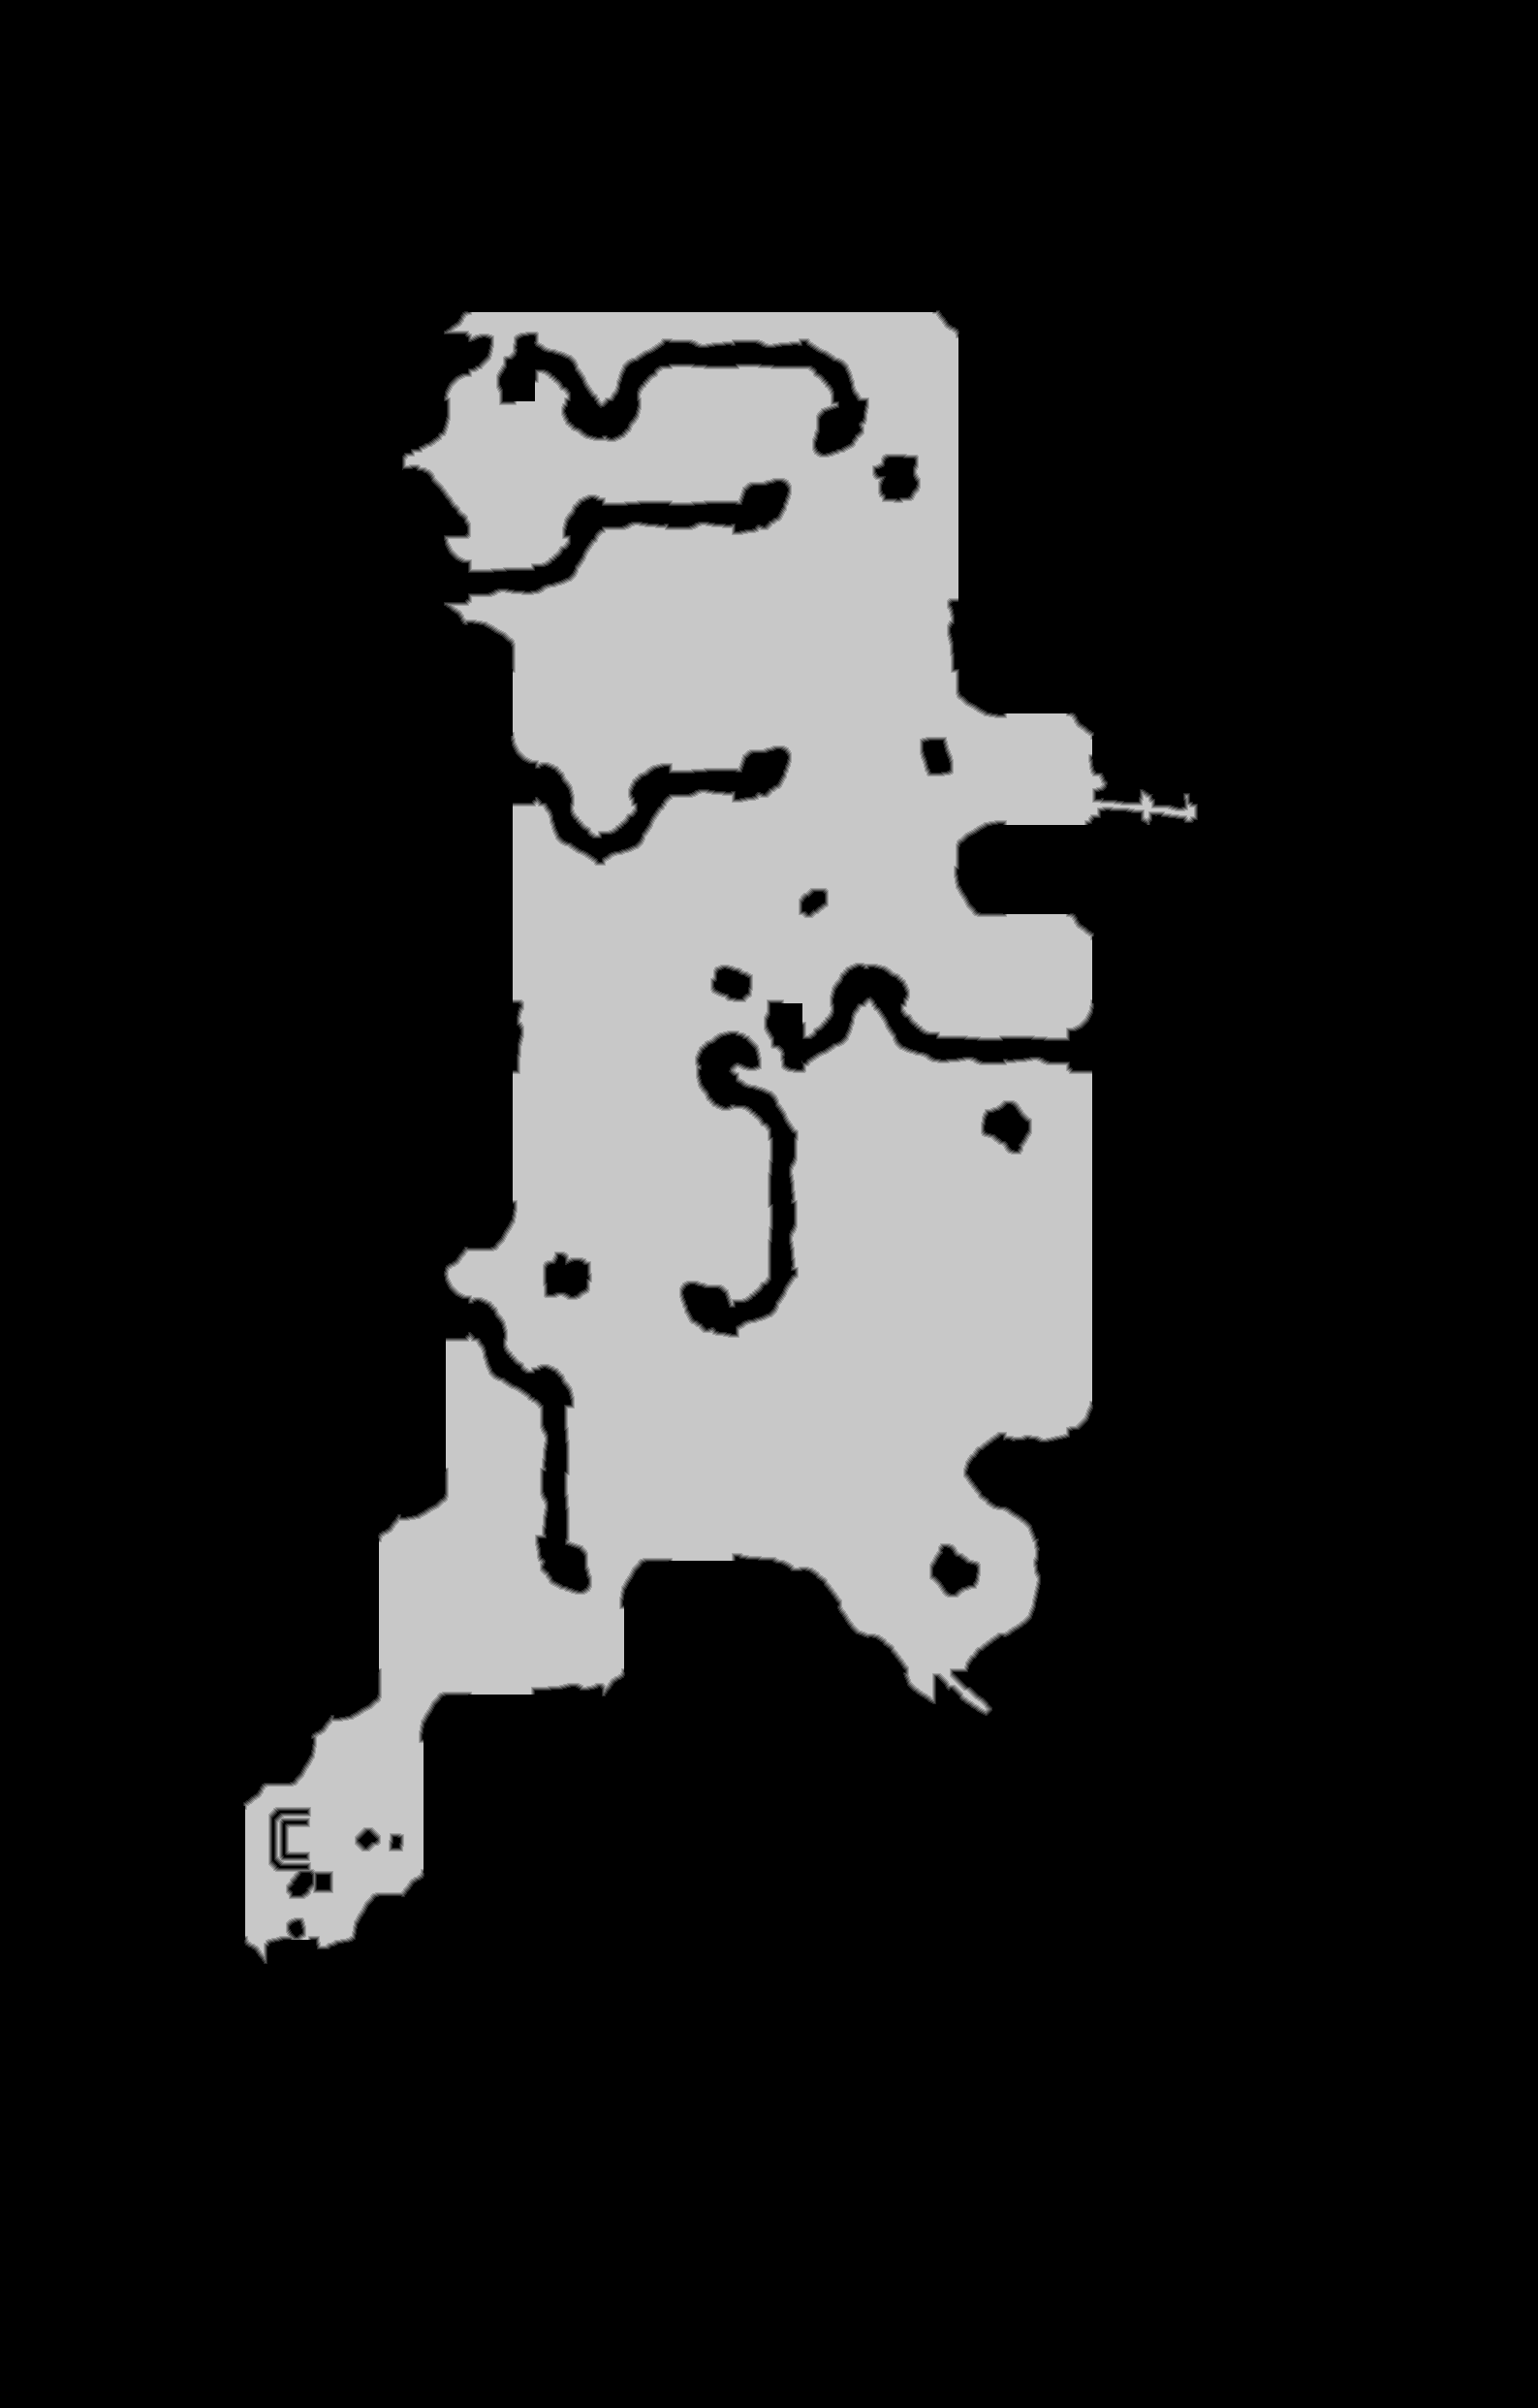

The table this chart was drawn from, first rows:
source	tdt_hull melee
truth	truth_2f38c8f3bf0.tsv
width	1587
height	2484
nibble	0	3178968
nibble	1	12727
nibble	2	12885
nibble	3	12953
nibble	4	12948
nibble	5	711627
